Run: headless pygame with SDL's dummy video driver; simulated clock (each Clock.tick advances the game by its frame time, no real sleeping); random seed 0; keys injected as events and as key.get_pressed() state; no mouse input.
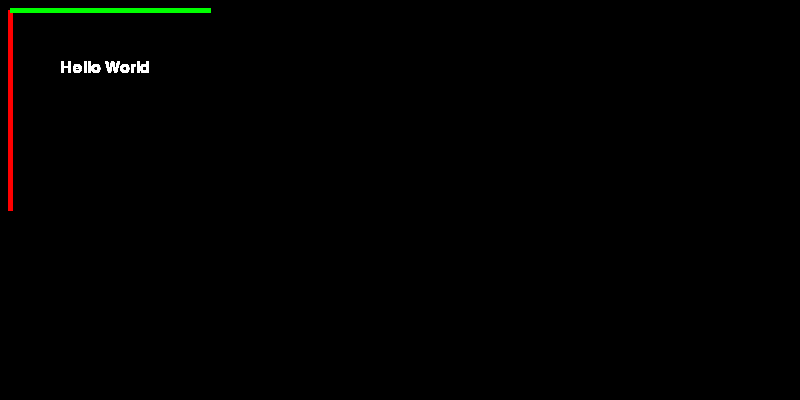
Frame 1 of 4 · flips 1–60 · no input
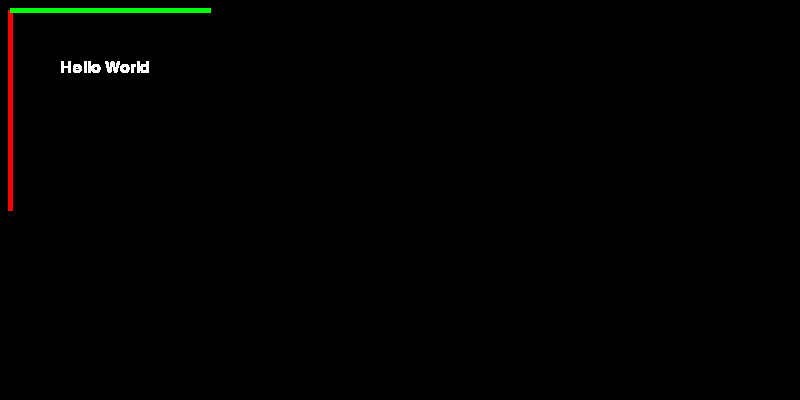
Frame 2 of 4 · flips 61–180 · tapped SPACE, RETURN · held RIGHT (→), D
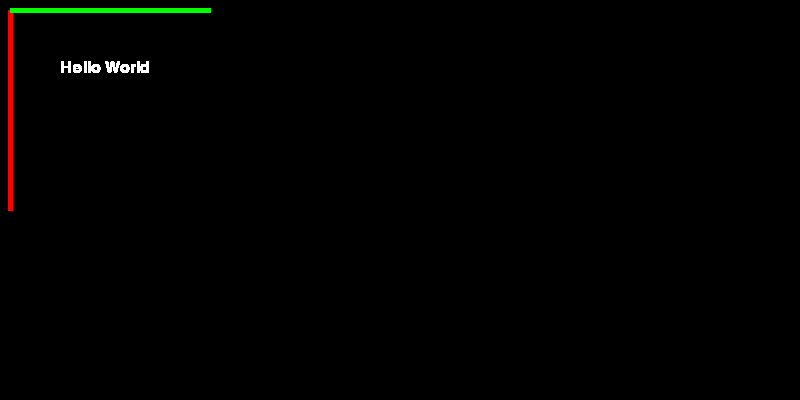
Frame 3 of 4 · flips 181–300 · held DOWN (↓), S
Frame 4 of 4 · flips 301–420 · held LEFT (←), A, UP (↑), W · screen unchanged from frame 3, image omitted

The pygame program that drew these frames:

import pygame
from sys import exit

pygame.init()  #inicjalizacja biblioteki pygame
screen = pygame.display.set_mode((800, 400))  #rozmiar okna
pygame.display.set_caption("Moja pierwsza gra")  #nazwa okienka
# dodajemy framerate
clock = pygame.time.Clock()

X, Y = 10, 10

while True:
    # 1. sprawdzanie inputu od użytkownika
    for event in pygame.event.get():
        if event.type == pygame.QUIT:
            pygame.quit()
            exit()

    # 2a. rysowanie elementów
    #pygame.draw.rect(screen, "White", (X, Y, 10, 10))
    pygame.draw.line(screen, (255, 0, 0), (X, Y), (X, Y + 200), 5) # pion
    pygame.draw.line(screen, (0, 255, 0), (X, Y), (X + 200, Y), 5) # poziom
    # fraktale TODO

    # 2b. renderowanie czcionek
    # definicja czcionki
    font = pygame.font.SysFont('Arial', 24)
    # renderowanie napisu
    label = font.render('Hello World', 1, 'White')
    # wyswietlenie napisu na ekran
    screen.blit(label, (X + 50, Y + 50))

    # 3. ciągły update ekranu
    pygame.display.update()
    clock.tick(60)  #ustawienie 60fps
